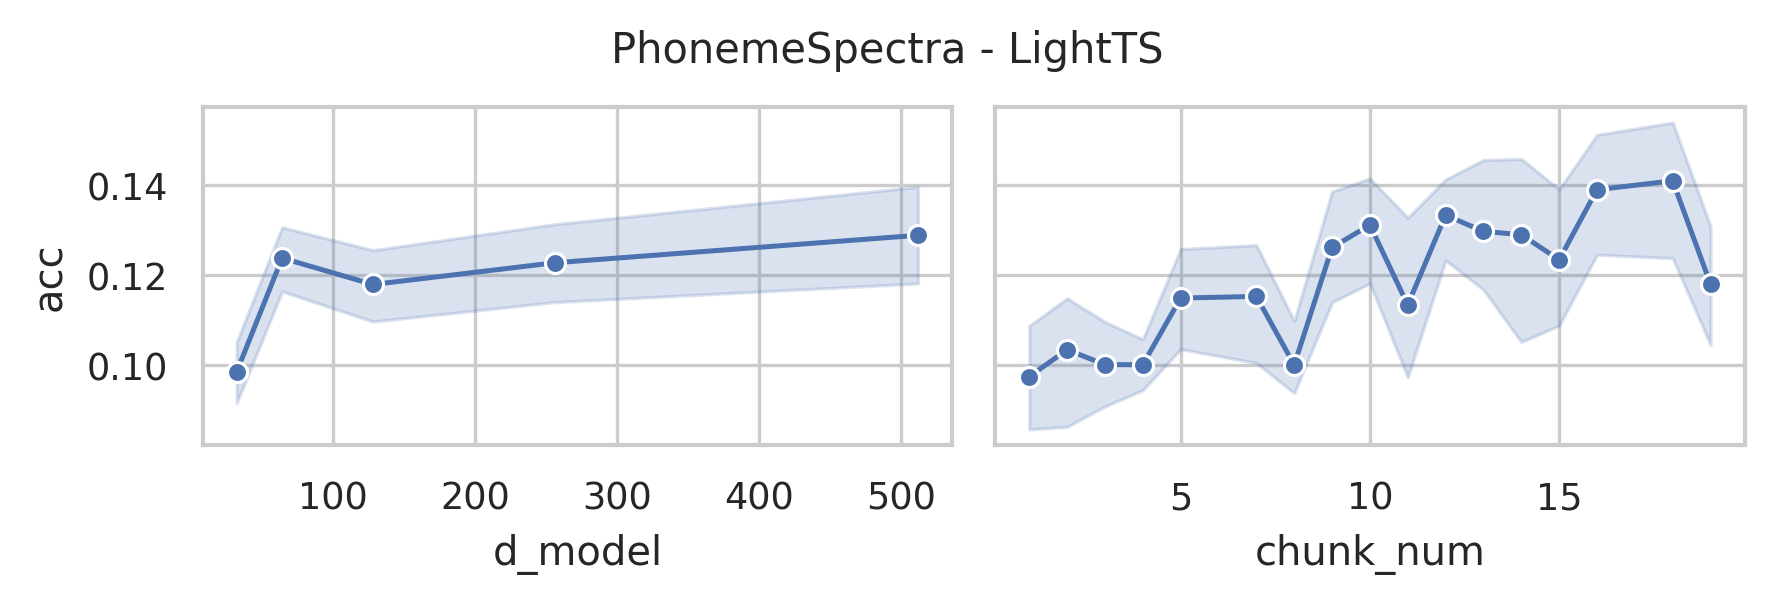

Data behind this chart, as committed beside it:
data_name, model, seq_len, d_model, chunk_size, chunk_num, acc, model_params, model_size (MB)
PhonemeSpectra, LightTS, 217, 512, 109, 1, 0.1101, 282014, 1.09
PhonemeSpectra, LightTS, 217, 512, 73, 2, 0.1077, 273029, 1.05
PhonemeSpectra, LightTS, 217, 512, 55, 3, 0.1095, 268656, 1.04
PhonemeSpectra, LightTS, 217, 512, 44, 4, 0.09216, 265862, 1.02
PhonemeSpectra, LightTS, 217, 512, 37, 5, 0.1324, 264530, 1.02
PhonemeSpectra, LightTS, 217, 512, 31, 7, 0.1461, 261939, 1.01
PhonemeSpectra, LightTS, 217, 512, 28, 7, 0.1271, 262724, 1.01
PhonemeSpectra, LightTS, 217, 512, 25, 8, 0.09693, 262211, 1.01
PhonemeSpectra, LightTS, 217, 512, 22, 9, 0.1485, 260400, 1.0
PhonemeSpectra, LightTS, 217, 512, 20, 10, 0.1357, 259934, 1.0
PhonemeSpectra, LightTS, 217, 512, 19, 11, 0.1506, 261464, 1.01
PhonemeSpectra, LightTS, 217, 512, 17, 12, 0.1467, 259487, 1.0
PhonemeSpectra, LightTS, 217, 512, 16, 13, 0.1593, 259940, 1.0
PhonemeSpectra, LightTS, 217, 512, 15, 14, 0.1542, 259963, 1.0
PhonemeSpectra, LightTS, 217, 512, 14, 15, 0.1074, 259556, 1.0
PhonemeSpectra, LightTS, 217, 512, 13, 16, 0.156, 258719, 1.0
PhonemeSpectra, LightTS, 217, 512, 12, 18, 0.1485, 260134, 1.0
PhonemeSpectra, LightTS, 217, 512, 11, 19, 0.09096, 258224, 1.0
PhonemeSpectra, LightTS, 217, 256, 109, 1, 0.1127, 186942, 0.72
PhonemeSpectra, LightTS, 217, 256, 73, 2, 0.1166, 182565, 0.71
PhonemeSpectra, LightTS, 217, 256, 55, 3, 0.1148, 180496, 0.7
PhonemeSpectra, LightTS, 217, 256, 44, 4, 0.09842, 179110, 0.69
PhonemeSpectra, LightTS, 217, 256, 37, 5, 0.09693, 178674, 0.69
PhonemeSpectra, LightTS, 217, 256, 31, 7, 0.1109, 176851, 0.69
PhonemeSpectra, LightTS, 217, 256, 28, 7, 0.1324, 178020, 0.69
PhonemeSpectra, LightTS, 217, 256, 25, 8, 0.09693, 177891, 0.69
PhonemeSpectra, LightTS, 217, 256, 22, 9, 0.1312, 176464, 0.68
PhonemeSpectra, LightTS, 217, 256, 20, 10, 0.147, 176254, 0.68
PhonemeSpectra, LightTS, 217, 256, 19, 11, 0.102, 177912, 0.69
PhonemeSpectra, LightTS, 217, 256, 17, 12, 0.1282, 176191, 0.68
PhonemeSpectra, LightTS, 217, 256, 16, 13, 0.1121, 176772, 0.68
PhonemeSpectra, LightTS, 217, 256, 15, 14, 0.1417, 176923, 0.69
PhonemeSpectra, LightTS, 217, 256, 14, 15, 0.1524, 176644, 0.68
PhonemeSpectra, LightTS, 217, 256, 13, 16, 0.1279, 175935, 0.68
PhonemeSpectra, LightTS, 217, 256, 12, 18, 0.1622, 177478, 0.69
PhonemeSpectra, LightTS, 217, 256, 11, 19, 0.1247, 175696, 0.68
PhonemeSpectra, LightTS, 217, 128, 109, 1, 0.09782, 157838, 0.61
PhonemeSpectra, LightTS, 217, 128, 73, 2, 0.1166, 155765, 0.6
PhonemeSpectra, LightTS, 217, 128, 55, 3, 0.08888, 154848, 0.6
PhonemeSpectra, LightTS, 217, 128, 44, 4, 0.1086, 154166, 0.6
PhonemeSpectra, LightTS, 217, 128, 37, 5, 0.1133, 154178, 0.6
PhonemeSpectra, LightTS, 217, 128, 31, 7, 0.1247, 152739, 0.59
PhonemeSpectra, LightTS, 217, 128, 28, 7, 0.1244, 154100, 0.6
PhonemeSpectra, LightTS, 217, 128, 25, 8, 0.09156, 154163, 0.6
PhonemeSpectra, LightTS, 217, 128, 22, 9, 0.1035, 152928, 0.59
PhonemeSpectra, LightTS, 217, 128, 20, 10, 0.1321, 152846, 0.59
PhonemeSpectra, LightTS, 217, 128, 19, 11, 0.09007, 154568, 0.6
PhonemeSpectra, LightTS, 217, 128, 17, 12, 0.1411, 152975, 0.59
PhonemeSpectra, LightTS, 217, 128, 16, 13, 0.1226, 153620, 0.6
PhonemeSpectra, LightTS, 217, 128, 15, 14, 0.1253, 153835, 0.6
PhonemeSpectra, LightTS, 217, 128, 14, 15, 0.1238, 153620, 0.6
PhonemeSpectra, LightTS, 217, 128, 13, 16, 0.1473, 152975, 0.59
PhonemeSpectra, LightTS, 217, 128, 12, 18, 0.1438, 154582, 0.6
PhonemeSpectra, LightTS, 217, 128, 11, 19, 0.1271, 152864, 0.59
PhonemeSpectra, LightTS, 217, 64, 109, 1, 0.09156, 147894, 0.57
PhonemeSpectra, LightTS, 217, 64, 73, 2, 0.1023, 146973, 0.57
PhonemeSpectra, LightTS, 217, 64, 55, 3, 0.09931, 146632, 0.57
PhonemeSpectra, LightTS, 217, 64, 44, 4, 0.1065, 146302, 0.57
PhonemeSpectra, LightTS, 217, 64, 37, 5, 0.1268, 146538, 0.57
PhonemeSpectra, LightTS, 217, 64, 31, 7, 0.1154, 145291, 0.56
... 30 more rows
